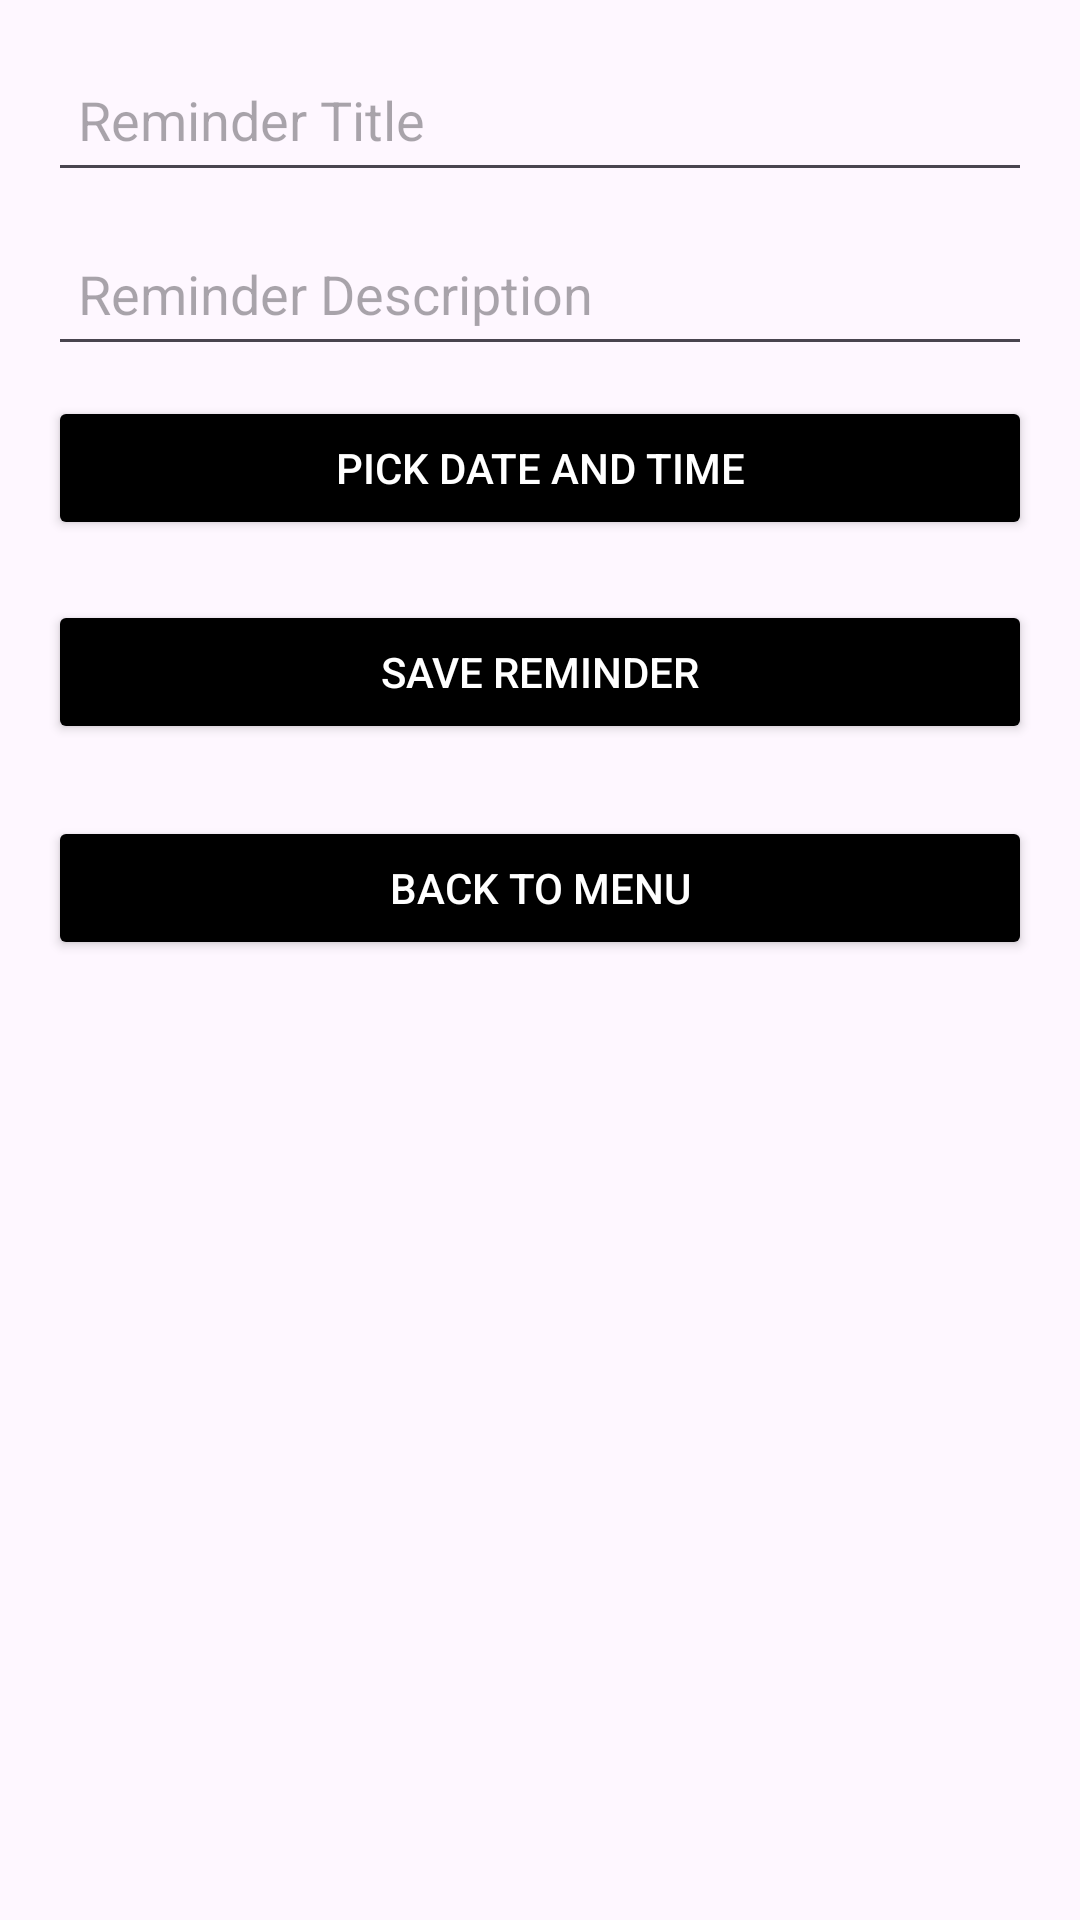

Produce the Android XML layout that renders to this screen, including the resource entries it uses.
<!-- AndroidManifest.xml: application theme Theme.NoteSync -->
<!-- res/layout/activity_add_reminder.xml -->
<?xml version="1.0" encoding="utf-8"?>
<LinearLayout xmlns:android="http://schemas.android.com/apk/res/android"
    android:layout_width="match_parent"
    android:layout_height="match_parent"
    android:orientation="vertical"
    android:padding="16dp">

    <EditText
        android:id="@+id/reminderTitleEditText"
        android:layout_width="match_parent"
        android:layout_height="wrap_content"
        android:hint="Reminder Title"
        android:inputType="text"
        android:minHeight="48dp"
        android:padding="10dp" />

    <EditText
        android:id="@+id/reminderDescriptionEditText"
        android:layout_width="match_parent"
        android:layout_height="wrap_content"
        android:layout_marginTop="10dp"
        android:hint="Reminder Description"
        android:inputType="text"
        android:minHeight="48dp"
        android:padding="10dp" />

    <Button
        android:id="@+id/dateTimePickerButton"
        android:layout_width="match_parent"
        android:layout_height="wrap_content"
        android:text="Pick Date and Time"
        android:layout_marginTop="10dp"
        android:backgroundTint="@android:color/black"
        android:textColor="@android:color/white"/>

    <Button
        android:id="@+id/saveReminderButton"
        android:layout_width="match_parent"
        android:layout_height="wrap_content"
        android:text="Save Reminder"
        android:layout_marginTop="20dp"
        android:backgroundTint="@android:color/black"
        android:textColor="@android:color/white"/>
    <Button
        android:id="@+id/backToMenuButton"
        android:layout_width="match_parent"
        android:layout_height="wrap_content"
        android:text="Back to Menu"
        android:layout_marginTop="24dp"
        android:backgroundTint="@android:color/black"
        android:textColor="@android:color/white"/>

</LinearLayout>
<!-- resources referenced by this layout -->
<resources>
  <style name="Theme.NoteSync" parent="Base.Theme.NoteSync" />
  <style name="Base.Theme.NoteSync" parent="Theme.Material3.DayNight.NoActionBar">
          
          
      </style>
</resources>
